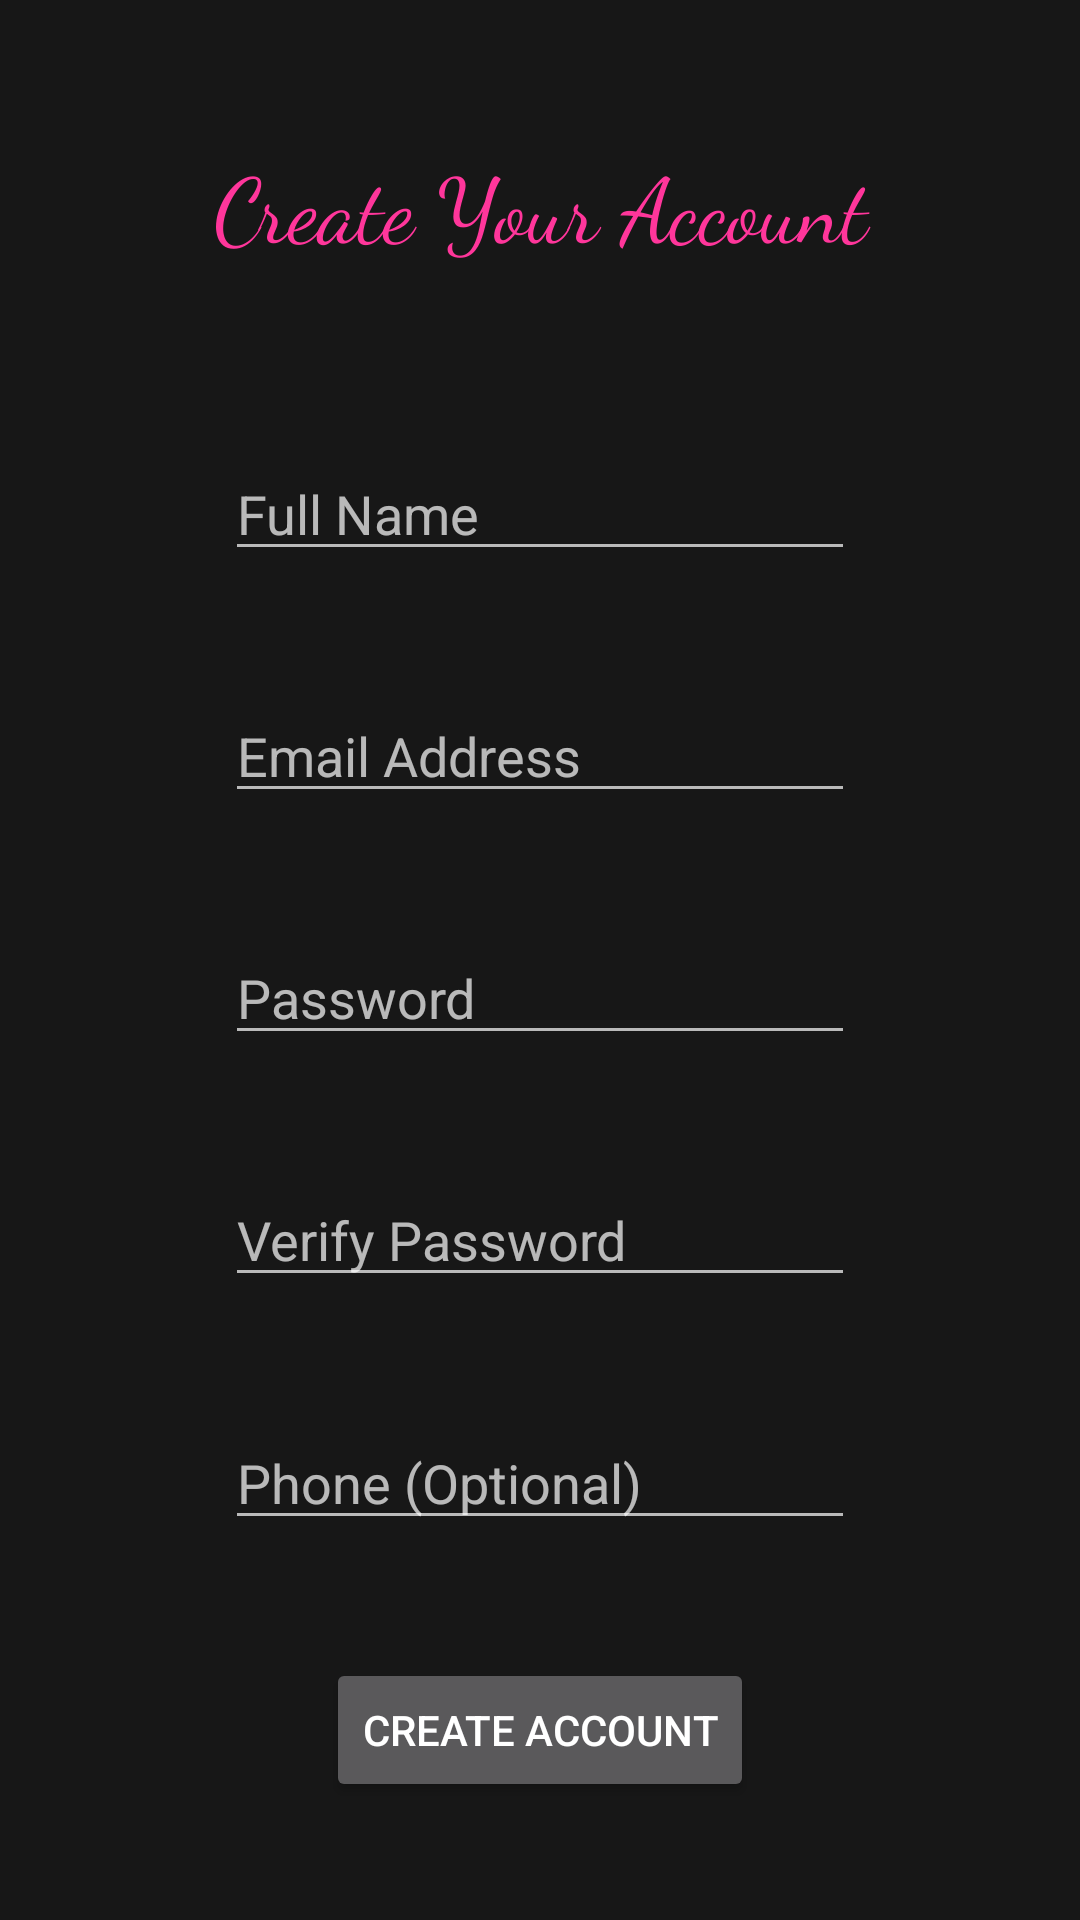

Reconstruct the res/layout file that produces this screen, plus the resources it refers to.
<!-- AndroidManifest.xml: application theme AppTheme -->
<!-- res/layout/activity_create_account.xml -->
<?xml version="1.0" encoding="utf-8"?>
<android.support.constraint.ConstraintLayout xmlns:android="http://schemas.android.com/apk/res/android"
    xmlns:app="http://schemas.android.com/apk/res-auto"
    xmlns:tools="http://schemas.android.com/tools"
    android:layout_width="match_parent"
    android:layout_height="match_parent"
    tools:context="project.hhn_mobile.CreateAccountActivity">

    <TextView
        android:id="@+id/textView2"
        android:layout_width="265dp"
        android:layout_height="54dp"
        android:layout_marginBottom="8dp"
        android:layout_marginTop="8dp"
        android:fontFamily="cursive"
        android:text="@string/create_your_account"
        android:textAlignment="center"
        android:textColor="@color/text_color_secondary"
        android:textSize="30sp"
        app:layout_constraintBottom_toTopOf="@+id/editText3"
        app:layout_constraintHorizontal_bias="0.5"
        app:layout_constraintLeft_toLeftOf="parent"
        app:layout_constraintRight_toRightOf="parent"
        app:layout_constraintTop_toTopOf="parent"
        app:layout_constraintVertical_bias="0.047" />

    <EditText
        android:id="@+id/editText3"
        android:layout_width="wrap_content"
        android:layout_height="wrap_content"
        android:ems="10"
        android:hint="@string/full_name"
        android:inputType="textPersonName"
        android:textColor="@color/text_color_primary"
        app:layout_constraintBottom_toTopOf="@+id/editText9"
        app:layout_constraintHorizontal_bias="0.5"
        app:layout_constraintLeft_toLeftOf="parent"
        app:layout_constraintRight_toRightOf="parent"
        app:layout_constraintTop_toBottomOf="@+id/textView2" />

    <EditText
        android:id="@+id/editText7"
        android:layout_width="wrap_content"
        android:layout_height="wrap_content"
        android:ems="10"
        android:hint="@string/password"
        android:inputType="textPassword"
        android:textColor="@color/text_color_primary"
        app:layout_constraintBottom_toTopOf="@+id/editText8"
        app:layout_constraintHorizontal_bias="0.5"
        app:layout_constraintLeft_toLeftOf="parent"
        app:layout_constraintRight_toRightOf="parent"
        app:layout_constraintTop_toBottomOf="@+id/editText9" />

    <EditText
        android:id="@+id/editText8"
        android:layout_width="wrap_content"
        android:layout_height="wrap_content"
        android:ems="10"
        android:hint="@string/verify_password"
        android:inputType="textPassword"
        android:textColor="@color/text_color_primary"
        app:layout_constraintBottom_toTopOf="@+id/editText10"
        app:layout_constraintHorizontal_bias="0.5"
        app:layout_constraintLeft_toLeftOf="parent"
        app:layout_constraintRight_toRightOf="parent"
        app:layout_constraintTop_toBottomOf="@+id/editText7" />

    <EditText
        android:id="@+id/editText9"
        android:layout_width="wrap_content"
        android:layout_height="wrap_content"
        android:ems="10"
        android:hint="@string/email_address"
        android:inputType="textEmailAddress"
        android:textColor="@color/text_color_primary"
        app:layout_constraintBottom_toTopOf="@+id/editText7"
        app:layout_constraintHorizontal_bias="0.5"
        app:layout_constraintLeft_toLeftOf="parent"
        app:layout_constraintRight_toRightOf="parent"
        app:layout_constraintTop_toBottomOf="@+id/editText3" />

    <EditText
        android:id="@+id/editText10"
        android:layout_width="wrap_content"
        android:layout_height="wrap_content"
        android:ems="10"
        android:hint="@string/phone_optional"
        android:inputType="phone"
        android:textColor="@color/text_color_primary"
        app:layout_constraintBottom_toTopOf="@+id/button2"
        app:layout_constraintHorizontal_bias="0.5"
        app:layout_constraintLeft_toLeftOf="parent"
        app:layout_constraintRight_toRightOf="parent"
        app:layout_constraintTop_toBottomOf="@+id/editText8" />

    <Button
        android:id="@+id/button2"
        android:layout_width="wrap_content"
        android:layout_height="wrap_content"
        android:onClick="createAccount"
        android:text="@string/create_account"
        app:layout_constraintBottom_toBottomOf="parent"
        app:layout_constraintHorizontal_bias="0.5"
        app:layout_constraintLeft_toLeftOf="parent"
        app:layout_constraintRight_toRightOf="parent"
        app:layout_constraintTop_toBottomOf="@+id/editText10" />
</android.support.constraint.ConstraintLayout>
<!-- resources referenced by this layout -->
<resources>
  <color name="text_color_primary">#00ff08</color>
  <color name="text_color_secondary">#ff369b</color>
  <string name="create_account">Create Account</string>
  <string name="create_your_account">Create Your Account</string>
  <string name="email_address">Email Address</string>
  <string name="full_name">Full Name</string>
  <string name="password">Password</string>
  <string name="phone_optional">Phone (Optional)</string>
  <string name="verify_password">Verify Password</string>
  <style name="AppTheme" parent="Theme.AppCompat.NoActionBar">
          
          <item name="colorPrimary">@color/colorPrimary</item>
          <item name="colorPrimaryDark">@color/text_color_primary</item>
          <item name="colorAccent">@color/colorAccent</item>
          <item name="android:colorBackground">@color/background_material</item>
      </style>
  <color name="colorPrimary">#00aac0</color>
  <color name="colorAccent">#ff1d8b</color>
</resources>
